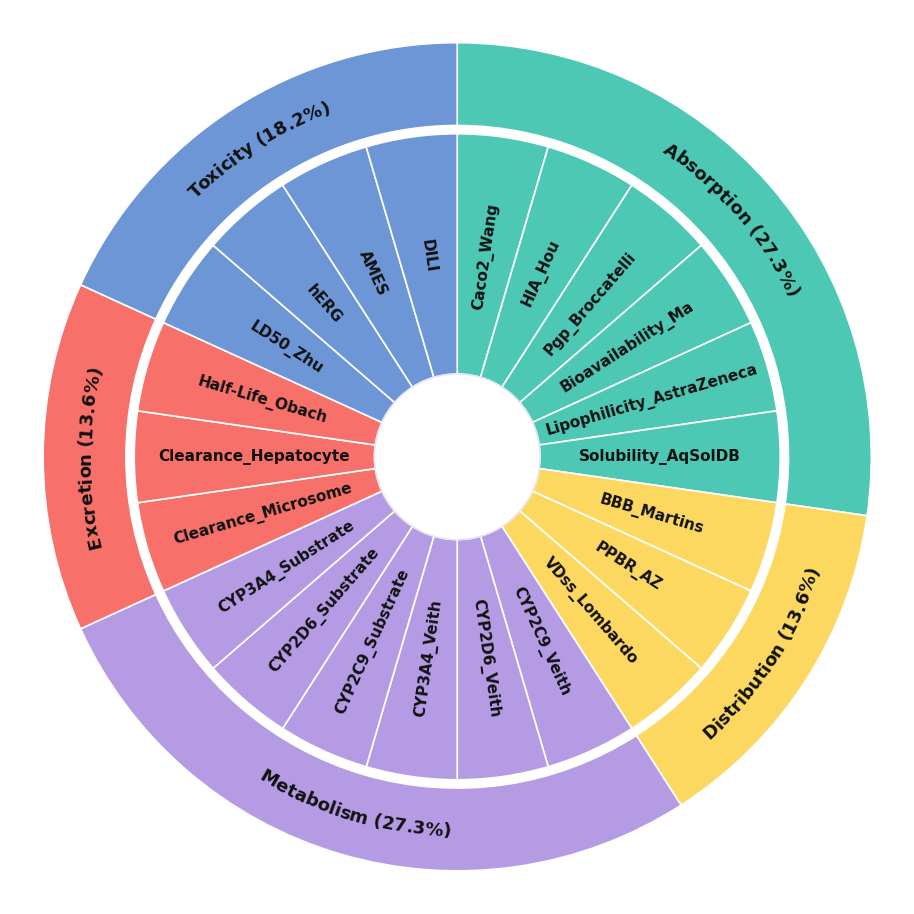

Here is the Python script that generated this plot:
"""
ADMET benchmark composition — nested donut (sunburst) chart.

Outer ring : ADMET category, written as *curved* text that follows the ring
             (every glyph stands along the radius, exactly like the original)
Inner ring : the individual TDC datasets, written as straight radial text
Center     : small white hole (radius = HOLE_RADIUS)

Print-quality output: 600 dpi PNG + vector PDF/SVG.
"""

from math import cos, sin, radians, degrees

import matplotlib as mpl
import matplotlib.pyplot as plt
from matplotlib.patches import Wedge, Circle
from matplotlib.font_manager import FontProperties

# ----------------------------------------------------------------------
# 1. Data
# ----------------------------------------------------------------------
CATEGORIES = [
    ("Absorption",   "#4DC8B4", ["Caco2_Wang", "HIA_Hou", "Pgp_Broccatelli",
                                 "Bioavailability_Ma", "Lipophilicity_AstraZeneca",
                                 "Solubility_AqSolDB"]),
    ("Distribution", "#FCD860", ["BBB_Martins", "PPBR_AZ", "VDss_Lombardo"]),
    ("Metabolism",   "#B49BE4", ["CYP2C9_Veith", "CYP2D6_Veith", "CYP3A4_Veith",
                                 "CYP2C9_Substrate", "CYP2D6_Substrate",
                                 "CYP3A4_Substrate"]),
    ("Excretion",    "#F7716A", ["Clearance_Microsome", "Clearance_Hepatocyte",
                                 "Half-Life_Obach"]),
    ("Toxicity",     "#6D96D6", ["LD50_Zhu", "hERG", "AMES", "DILI"]),
]

# ----------------------------------------------------------------------
# 2. Geometry  ->  HOLE_RADIUS is the white circle in the middle
# ----------------------------------------------------------------------
HOLE_RADIUS = 0.20          # <-- smaller white centre (was ~0.35 in the original)
INNER_R0    = HOLE_RADIUS   # inner ring: datasets
INNER_R1    = 0.78
OUTER_R0    = 0.80          # outer ring: categories
OUTER_R1    = 1.00

START_ANGLE = 90.0          # first slice starts at 12 o'clock
DIRECTION   = -1            # -1 = clockwise, +1 = counter-clockwise

GAP_COLOR = "white"
GAP_WIDTH = 1.2

FONT_FAMILY = "DejaVu Sans"
CAT_FONTSIZE = 13
DS_FONTSIZE = 11

mpl.rcParams.update({
    "font.family":       FONT_FAMILY,
    "pdf.fonttype":      42,    # embed real TrueType glyphs (editable in Illustrator)
    "ps.fonttype":       42,
    "svg.fonttype":      "none",
    "figure.facecolor":  "white",
    "savefig.facecolor": "white",
})


# ----------------------------------------------------------------------
# 3. Helpers
# ----------------------------------------------------------------------
def upright(angle_deg):
    """Normalise an angle to (-180, 180]."""
    return (angle_deg + 180.0) % 360.0 - 180.0


def px_per_data_unit(ax):
    """Pixels per data unit along x (aspect is 'equal', so y is identical)."""
    (x0, _), (x1, _) = ax.transData.transform([(0, 0), (1, 0)])
    return x1 - x0


def curved_text(fig, ax, ax_scale, s, r_center, mid_deg,
                fontsize=CAT_FONTSIZE, weight="bold", color="#111111", zorder=4):
    """Draw `s` bent along the circle of radius `r_center`, centred on `mid_deg`.

    Every glyph is placed individually and rotated so that its baseline is
    tangential and its stems point along the radius. The word is flipped as a
    whole (glyph heads inwards instead of outwards) whenever that is what keeps
    it readable, which is what the original figure does.
    """
    fp = FontProperties(family=FONT_FAMILY, weight=weight, size=fontsize)
    renderer = fig.canvas.get_renderer()

    def measure(t):
        """(width, height, descent) of `t` in data units."""
        w, h, d = renderer.get_text_width_height_descent(t, fp, False)
        return w / ax_scale, h / ax_scale, d / ax_scale

    total_w, h, desc = measure(s)

    # Glyph heads outwards (rotation = angle - 90) when that keeps the word
    # upright; otherwise heads inwards (rotation = angle + 90).
    heads_out = -90 < upright(mid_deg - 90) <= 90
    quarter = -90 if heads_out else +90
    # reading direction: clockwise for heads-out, counter-clockwise otherwise
    step = -1 if heads_out else +1

    # Put the optical middle of the glyphs on r_center, not their baseline.
    r_base = r_center - (h / 2 - desc) * (1 if heads_out else -1)

    span = degrees(total_w / r_base)                 # angular length of the word
    start = mid_deg - step * span / 2                # angle of the word's start

    for i, ch in enumerate(s):
        if ch == " ":
            continue
        w_before, _, _ = measure(s[:i])
        w_upto, _, _ = measure(s[:i + 1])
        offset = (w_before + w_upto) / 2             # centre of this glyph
        ang = start + step * degrees(offset / r_base)
        ax.text(r_base * cos(radians(ang)), r_base * sin(radians(ang)), ch,
                rotation=ang + quarter, rotation_mode="anchor",
                ha="center", va="baseline",
                fontsize=fontsize, fontweight=weight, color=color, zorder=zorder)


def radial_text(ax, s, r_center, mid_deg,
                fontsize=DS_FONTSIZE, weight="bold", color="#111111", zorder=4):
    """Straight label along the radius, centred inside its own wedge."""
    a = upright(mid_deg)
    rot = a if -90 < a <= 90 else a + 180      # flip on the left half
    ax.text(r_center * cos(radians(mid_deg)), r_center * sin(radians(mid_deg)), s,
            rotation=rot, rotation_mode="anchor", ha="center", va="center",
            fontsize=fontsize, fontweight=weight, color=color, zorder=zorder)


# ----------------------------------------------------------------------
# 4. Figure
# ----------------------------------------------------------------------
def build():
    fig, ax = plt.subplots(figsize=(9, 9))
    ax.set_xlim(-1.08, 1.08)
    ax.set_ylim(-1.08, 1.08)
    ax.set_aspect("equal")
    ax.axis("off")
    fig.tight_layout(pad=0.2)
    fig.canvas.draw()                     # freeze the layout before measuring text
    ax_scale = px_per_data_unit(ax)

    n_total = sum(len(d) for _, _, d in CATEGORIES)
    theta = START_ANGLE

    for name, color, datasets in CATEGORIES:
        span = 360.0 * len(datasets) / n_total
        t0, t1 = sorted((theta, theta + DIRECTION * span))

        # ---------------- outer ring: the category -------------------
        ax.add_patch(Wedge((0, 0), OUTER_R1, t0, t1, width=OUTER_R1 - OUTER_R0,
                           facecolor=color, edgecolor=GAP_COLOR,
                           linewidth=GAP_WIDTH, zorder=2))
        curved_text(fig, ax, ax_scale,
                    f"{name} ({100 * len(datasets) / n_total:.1f}%)",
                    (OUTER_R0 + OUTER_R1) / 2, (t0 + t1) / 2)

        # ---------------- inner ring: the datasets -------------------
        sub = span / len(datasets)
        for i, ds in enumerate(datasets):
            w0, w1 = sorted((theta + DIRECTION * sub * i,
                             theta + DIRECTION * sub * (i + 1)))
            ax.add_patch(Wedge((0, 0), INNER_R1, w0, w1, width=INNER_R1 - INNER_R0,
                               facecolor=color, edgecolor=GAP_COLOR,
                               linewidth=GAP_WIDTH, zorder=2))
            radial_text(ax, ds, (INNER_R0 + INNER_R1) / 2, (w0 + w1) / 2)

        theta += DIRECTION * span

    # ---------------- the white hole in the middle -------------------
    ax.add_patch(Circle((0, 0), HOLE_RADIUS, facecolor="white",
                        edgecolor="#E6E1F0", linewidth=1.0, zorder=3))
    return fig


fig = build()

# ---- print-quality export: 600 dpi raster + vector ----
# (add ("tiff", dict(dpi=600)) below if the journal demands TIFF)
for ext, kw in (("png", dict(dpi=600)), ("pdf", {}), ("svg", {})):
    fig.savefig(f"admet_datasets_donut.{ext}",
                bbox_inches="tight", pad_inches=0.05, **kw)

plt.show()
